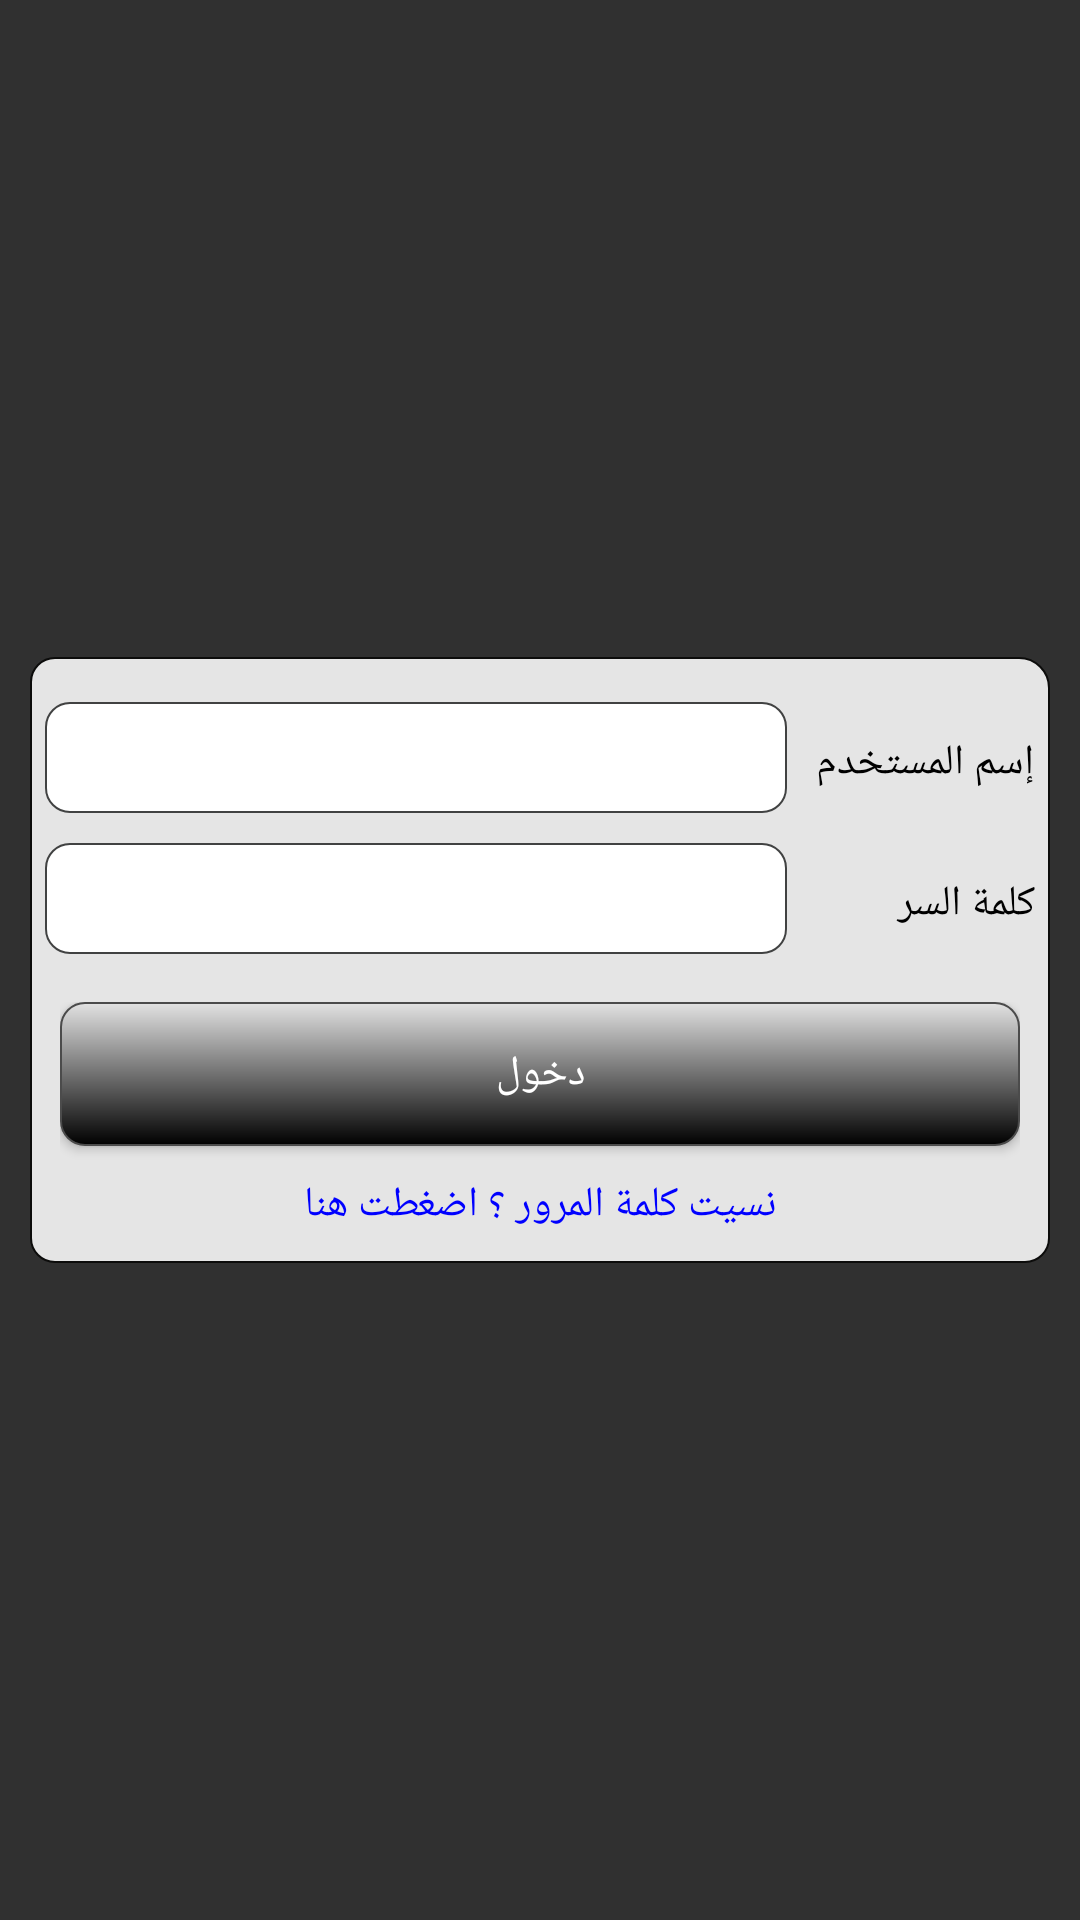

Android layout source for this screen:
<!-- AndroidManifest.xml: application theme AppTheme -->
<!-- res/layout/fragment_login.xml -->
<RelativeLayout xmlns:android="http://schemas.android.com/apk/res/android"
    xmlns:tools="http://schemas.android.com/tools"
    android:layout_width="match_parent"
    android:layout_height="match_parent"
    android:layoutDirection="rtl"
    android:paddingTop="10dp"
    android:paddingLeft="10dp"
    android:paddingRight="10dp"
    android:paddingBottom="5dp"
    android:focusable="true"
    android:focusableInTouchMode="true"
    >


    <LinearLayout
        android:layout_width="match_parent"
        android:layout_height="wrap_content"
        android:orientation="vertical"
        android:background="@drawable/border"
        android:id="@+id/Linear_LoginSave"
        android:layout_centerVertical="true"
        android:layout_alignParentEnd="true">

        <LinearLayout
            android:layout_width="match_parent"
            android:layout_height="wrap_content"

            android:orientation="horizontal"
            android:padding="5dp"
            android:layout_marginTop="10dp"
            android:layout_gravity="center|center_vertical"
            >

            <TextView
                android:id="@+id/lblLoginUserName"
                android:layout_width="match_parent"
                android:layout_height="37.00dp"

                android:layout_weight="0.75"

                android:text="إسم المستخدم"
                android:textSize="14sp"
                android:textColor="#000"

                />

            <EditText
                android:id="@+id/txtLoginUserName"
                android:layout_width="match_parent"
                android:layout_height="37.00dp"

                android:background="@drawable/textbox_enabled"
                android:layout_weight="0.25"
                android:inputType="textPersonName"


                style="@style/myedittext"
                />




        </LinearLayout>

        <LinearLayout
            android:layout_width="match_parent"
            android:layout_height="wrap_content"

            android:orientation="horizontal"
            android:padding="5dp">

            <TextView
                android:id="@+id/lbLoginPassword"
                android:layout_width="match_parent"
                android:layout_height="37.00dp"

                android:layout_weight="0.75"

                android:text="كلمة السر"
                android:textSize="14sp"
                android:textColor="#000"
                />

            <EditText
                android:id="@+id/txtLoginPassword"
                android:layout_width="match_parent"
                android:layout_height="37.00dp"
                android:layout_weight="0.25"
                android:background="@drawable/textbox_enabled"
                style="@style/myedittext"
                android:inputType="textPassword"
                />
        </LinearLayout>
        <LinearLayout
            android:layout_width="match_parent"
            android:layout_height="wrap_content" android:layout_marginTop="1dp"  android:padding="10dp"  android:orientation="vertical">

            <Button
                android:id="@+id/btnLoginLogin"
                android:layout_width="match_parent"
                android:layout_height="wrap_content"

                android:height="37.00dp"
                android:background="@drawable/button"
                android:text="دخول"

            />

            <TextView
                android:layout_width="match_parent"
                android:layout_height="wrap_content"
                android:text="نسيت كلمة المرور ؟ اضغطت هنا"
                android:textColor="#0000ff"
                android:layout_marginTop="10dp"
                android:gravity="center"
                android:id="@+id/lblRecoverPassword"
                />
        </LinearLayout>
    </LinearLayout>
</RelativeLayout>
<!-- resources referenced by this layout -->
<resources>
  <!-- drawable border (drawable) -->
  <?xml version="1.0" encoding="utf-8"?>
  <shape xmlns:android="http://schemas.android.com/apk/res/android">
      <solid android:color="#e5e5e5" ></solid>
      <corners android:bottomLeftRadius="8dp" android:bottomRightRadius="8dp" android:topLeftRadius="8dp"
      android:topRightRadius="10dp"></corners>
      <stroke android:color="#0c0c0b" android:width="2px"></stroke>
  
  
  </shape>
  <!-- drawable button (drawable) -->
  <?xml version="1.0" encoding="utf-8"?>
  <shape xmlns:android="http://schemas.android.com/apk/res/android">
      <gradient
          android:angle="270"
          android:endColor="#000000"
          android:startColor="#e2e2e2" />
      <stroke
          android:width="2px"
          android:color="#4b4b4b" />
      <corners
          android:radius="8dp" />
  
  </shape>
  <!-- drawable textbox_enabled (drawable) -->
  <?xml version="1.0" encoding="utf-8"?>
  <shape xmlns:android="http://schemas.android.com/apk/res/android">
      <solid android:color="#ffffff"></solid>
      <stroke android:color="#414242" android:width="2px"></stroke>
      <corners android:bottomLeftRadius="8dp" android:bottomRightRadius="8dp" android:topLeftRadius="8dp" android:topRightRadius="8dp"/>
  
  
  </shape>
  <style name="myedittext" parent="@android:style/Widget.EditText">
          <item name="android:textColor">#000</item>
          <item name="android:textDirection">rtl</item>
          <item name="android:paddingLeft">10dp</item>
          <item name="android:paddingRight">10dp</item>
  
  
  
      </style>
  <style name="AppTheme" parent="Theme.AppCompat.NoActionBar">
          
          <item name="colorPrimary">@color/colorPrimary</item>
          <item name="colorPrimaryDark">@color/colorPrimaryDark</item>
          <item name="colorAccent">@color/colorAccent</item>
  
      </style>
  <!-- not gathered from this repository: default colours our renderer supplied (Android Studio template values) -->
  <color name="colorPrimary">#FF6200EE</color>
  <color name="colorPrimaryDark">#FF3700B3</color>
  <color name="colorAccent">#FF03DAC5</color>
</resources>
